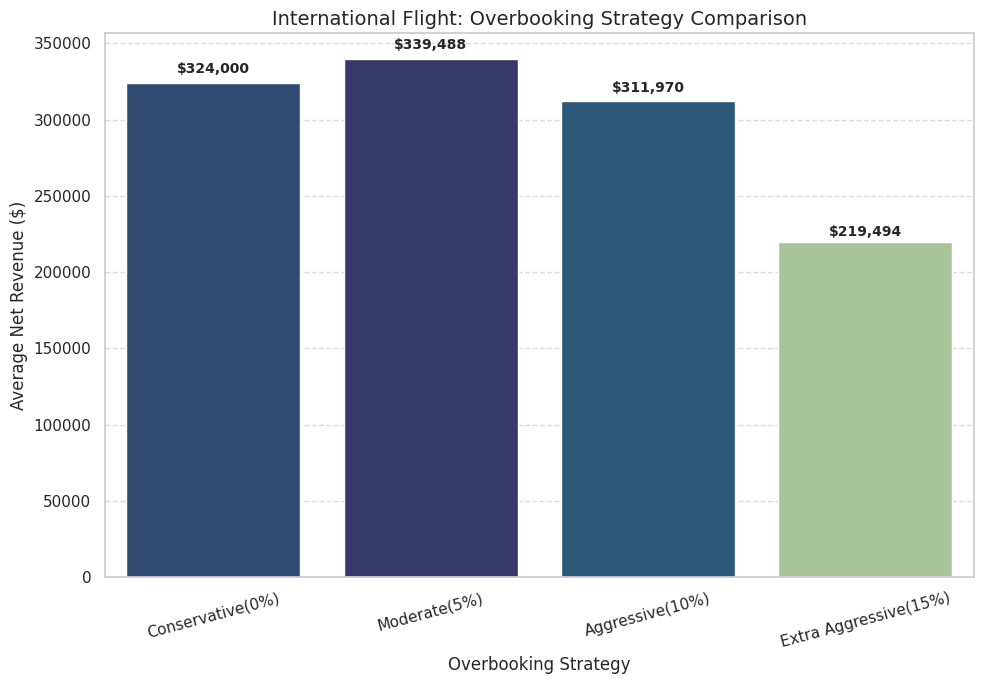
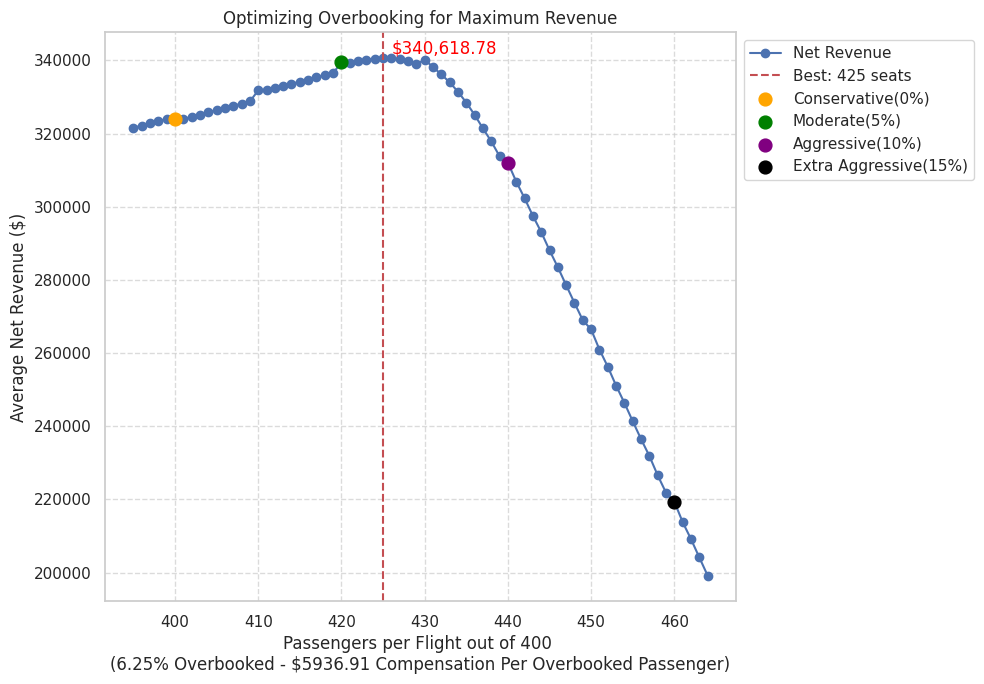

Recreate these plots in Python, in order.
import numpy as np
import matplotlib.pyplot as plt
import seaborn as sns

# Set Seaborn style
sns.set_theme(style="whitegrid")

# Simulation parameters
num_flights = 100  # Total flights per day
seats_per_flight = 400  # Seats per flight
no_show_rate = 0.075  # No-show rate
num_simulations = 1000  # Number of Monte Carlo trials

compensation_per_passenger = 5936.91  # Compensation for bumped passengers


economy_price = 600     #two-way ticket price / 2
business_price = 4 * economy_price
first_price = 6 * economy_price

# Helper function to simulate revenue for either scenario
def run_simulation(booked_per_flight, seats, economy_tickets, business_tickets, first_tickets):
    net_revenues = []
    
    for _ in range(num_simulations):
        # Show-up count per flight
        show_up = np.random.binomial(booked_per_flight, 1 - no_show_rate, num_flights)
        
        # Number of passengers overbooked per flight
        overbooked = np.maximum(0, show_up - seats)
        
        # Daily total bookings and total number of overbooked passengers
        total_booked_passengers = num_flights * booked_per_flight
        total_overbooked_passengers = np.sum(overbooked)
        
        # Revenue per class
        economy_revenue = economy_tickets * economy_price * num_flights
        business_revenue = business_tickets * business_price * num_flights
        first_revenue = first_tickets * first_price * num_flights
        total_revenue = economy_revenue + business_revenue + first_revenue

        # Total revenue and compensation costs
        revenue = total_revenue
        compensation_cost = compensation_per_passenger * total_overbooked_passengers
        net_revenue = revenue - compensation_cost
        net_revenue_per_flight = net_revenue / num_flights

        net_revenues.append(net_revenue_per_flight)

    return np.mean(net_revenues), np.mean(overbooked)

# Simulation for International Flight Strategies
def simulate_international_flights(models):
    results = {}
    
    for strategy, params in models.items():
        seats = params["seats"]
        booked_per_flight = params["sold"]
        economy_tickets = params["economy"]
        business_tickets = params["business"]
        first_tickets = params["first"]

        avg_net_revenue, _ = run_simulation(booked_per_flight, seats, economy_tickets, business_tickets, first_tickets)
        results[strategy] = avg_net_revenue

    # Plot International Flight Results
    fig, ax = plt.subplots(figsize=(10, 7))
    strategies = list(results.keys())
    revenues = list(results.values())
    sns.barplot(x=strategies, y=revenues, palette='crest', hue=revenues, legend=False, ax=ax)
    
    for i, revenue in enumerate(revenues):
        ax.text(i, revenue + (0.02 * revenue), f"${revenue:,.0f}", ha='center', fontsize=10, fontweight='bold')

    ax.set_xlabel("Overbooking Strategy", fontsize=12)
    ax.set_ylabel("Average Net Revenue ($)", fontsize=12)
    ax.set_title(f"International Flight: Overbooking Strategy Comparison", fontsize=14)
    plt.xticks(rotation=15)
    plt.grid(axis='y', linestyle='--', alpha=0.7)
    plt.tight_layout()
    
    # Print Results
    print()
    for strategy, revenue in results.items():
        print(f"{strategy}: ${revenue:,.2f}")

    plt.show()

# Simulation for Booking Levels Optimization
def simulate_booking_levels(booking_levels):
    best_booking_level = None
    max_net_revenue = float('-inf')
    results = {}

    for booked_per_flight in booking_levels:
        base_economy = int(0.90 * seats_per_flight)
        base_business = int(0.075 * seats_per_flight)
        base_first = int(0.025 * seats_per_flight)
        
        extra_seats = booked_per_flight - seats_per_flight
        extra_economy = int(0.90 * extra_seats)
        extra_business = int(0.10 * extra_seats)
        extra_first = 0  # No extra first-class seats
        
        economy_tickets = base_economy + extra_economy
        business_tickets = base_business + extra_business
        first_tickets = base_first + extra_first
        
        avg_net_revenue, avg_overbooked_passengers = run_simulation(booked_per_flight, seats_per_flight, economy_tickets, business_tickets, first_tickets)
        results[booked_per_flight] = {
            "avg_overbooked_passengers": avg_overbooked_passengers,
            "avg_net_revenue": avg_net_revenue,
        }

        if avg_net_revenue > max_net_revenue:
            max_net_revenue = avg_net_revenue
            best_booking_level = booked_per_flight

    # Plot Booking Level Results
    fig, ax = plt.subplots(figsize=(10, 7))
    net_revenues = [results[b]["avg_net_revenue"] for b in booking_levels]
    ax.plot(booking_levels, net_revenues, color='b', marker='o', linestyle='-', label="Net Revenue")

    best_line = plt.axvline(best_booking_level, color='r', linestyle='--', label=f"Best: {best_booking_level} seats")

    best_booking_percentage = ((best_booking_level - seats_per_flight)/ seats_per_flight) * 100
    best_revenue = results[best_booking_level]["avg_net_revenue"]

    ax.annotate(f"${best_revenue:,.2f}",
                xy=(best_booking_level, best_revenue), color= 'red',
                xytext=(best_booking_level + 1, best_revenue + 1200))

    # Highlight points from international_models
    strategy_points = {
        "Conservative(0%)": 400,
        "Moderate(5%)": 420,
        "Aggressive(10%)": 440,
        "Extra Aggressive(15%)": 460,
    }
    colors = ['orange', 'green', 'purple', 'black']
    
    for i, (label, x_val) in enumerate(strategy_points.items()):
        y_val = results[x_val]["avg_net_revenue"]
        ax.scatter(x_val, y_val, color=colors[i], s=85, label=label, zorder=5)

    ax.grid(True, which='both', axis='both', linestyle='--', alpha=0.7)

    ax.legend(loc='upper left', bbox_to_anchor=(1, 1))
    ax.set_xlabel(f"Passengers per Flight out of 400 \n({best_booking_percentage}% Overbooked - ${compensation_per_passenger} Compensation Per Overbooked Passenger)")
    ax.set_ylabel("Average Net Revenue ($)")
    ax.set_title(f"Optimizing Overbooking for Maximum Revenue")
    plt.tight_layout()
    
    

    print(f"\nOptimal overbooking level: {best_booking_level} passengers per flight ({best_booking_percentage}% overbooked) with the revenue being ${best_revenue:,.2f}\n")

    plt.show()
    
# Define models and booking levels
international_models = {
    "Conservative(0%)": {"seats": 400, "sold": 400, "economy": 360, "business": 30, "first": 10},
    "Moderate(5%)": {"seats": 400, "sold": 420, "economy": 378, "business": 32, "first": 10},
    "Aggressive(10%)": {"seats": 400, "sold": 440, "economy": 396, "business": 34, "first": 10},
    "Extra Aggressive(15%)": {"seats": 400, "sold": 460, "economy": 414, "business": 36, "first": 10},
}

booking_levels = range(395, 465)

# Run both simulations
simulate_international_flights(international_models)  # International overbooking strategy simulation
simulate_booking_levels(booking_levels)  # Booking level optimization simulation
